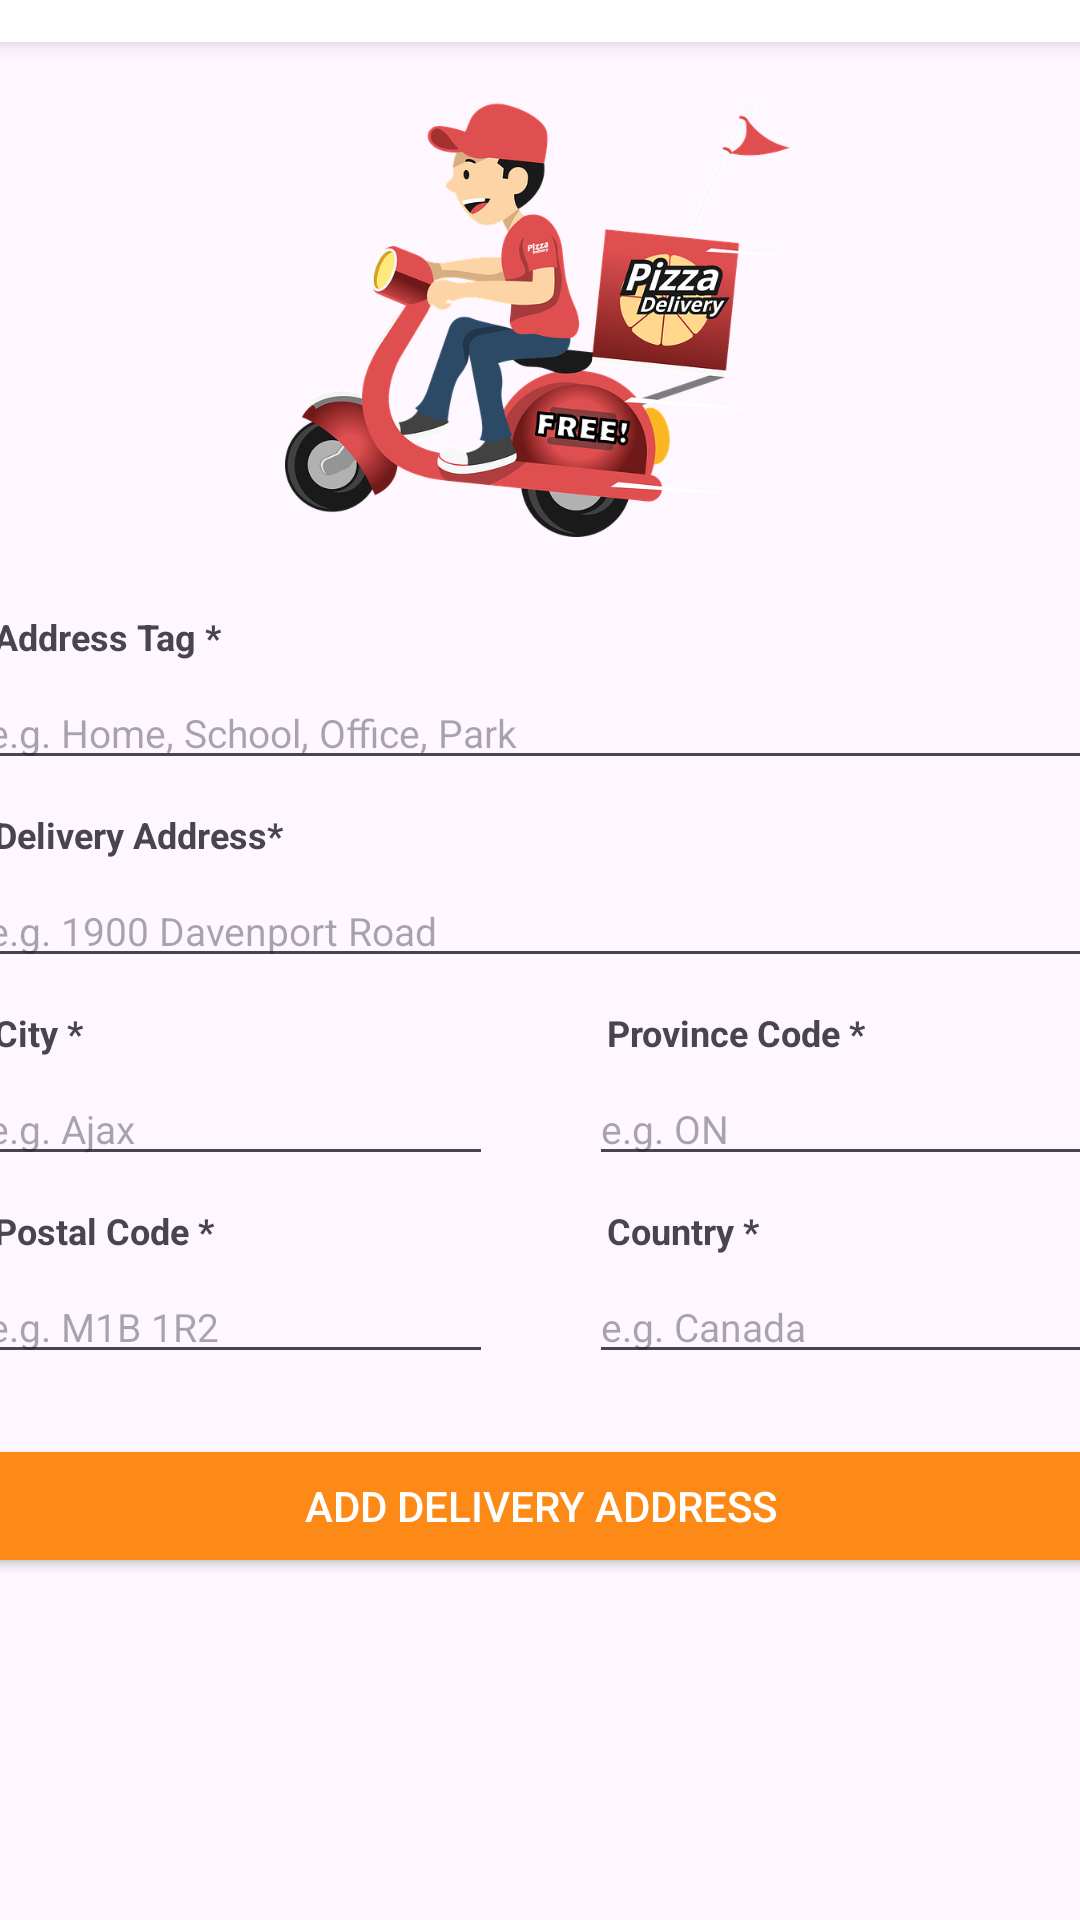

Reconstruct the res/layout file that produces this screen, plus the resources it refers to.
<!-- AndroidManifest.xml: application theme Theme.Group9_MAPD711_Project -->
<!-- res/layout/activity_normal_add_new_address.xml -->
<?xml version="1.0" encoding="utf-8"?>
<androidx.constraintlayout.widget.ConstraintLayout xmlns:android="http://schemas.android.com/apk/res/android"
    xmlns:app="http://schemas.android.com/apk/res-auto"
    xmlns:tools="http://schemas.android.com/tools"
    android:layout_width="match_parent"
    android:layout_height="match_parent"
    tools:context=".NormalAddNewAddressActivity">

    <LinearLayout
        android:layout_width="409dp"
        android:layout_height="729dp"
        android:orientation="vertical"
        app:layout_constraintBottom_toBottomOf="parent"
        app:layout_constraintEnd_toEndOf="parent"
        app:layout_constraintStart_toStartOf="parent"
        app:layout_constraintTop_toTopOf="parent">

        <androidx.cardview.widget.CardView
            android:layout_width="match_parent"
            android:layout_height="wrap_content"
            app:cardElevation="5dp">

            <LinearLayout
                android:layout_width="match_parent"
                android:layout_height="match_parent"
                android:gravity="center_vertical"
                android:orientation="horizontal"
                android:paddingVertical="5sp">

                <Button
                    android:id="@+id/goBackButton"
                    style="@style/Widget.Material3.Button.TextButton.Icon"
                    android:layout_width="wrap_content"
                    android:layout_height="wrap_content"
                    android:text="Addresses"
                    app:cornerRadius="2dp"
                    app:icon="@drawable/back" />

                <Space
                    android:layout_width="wrap_content"
                    android:layout_height="wrap_content"
                    android:layout_weight="1" />

                <TextView
                    android:layout_width="wrap_content"
                    android:layout_height="wrap_content"
                    android:layout_marginStart="13sp"
                    android:fontFamily="sans-serif-black"
                    android:text="Add Address"
                    android:textAppearance="@style/TextAppearance.AppCompat.Large"
                    android:textSize="16sp" />

                <Space
                    android:layout_width="wrap_content"
                    android:layout_height="wrap_content"
                    android:layout_weight="3" />
            </LinearLayout>
        </androidx.cardview.widget.CardView>

        <ImageView
            android:layout_width="match_parent"
            android:layout_height="165dp"
            android:layout_marginBottom="20dp"
            android:paddingTop="20sp"
            android:scaleType="centerInside"
            app:srcCompat="@drawable/delivery" />

        <TextView
            android:layout_width="wrap_content"
            android:layout_height="wrap_content"
            android:layout_marginStart="22sp"
            android:layout_marginTop="5sp"
            android:layout_marginEnd="16sp"
            android:layout_marginBottom="5sp"
            android:text="Address Tag *"
            android:textSize="12sp"
            android:textStyle="bold" />

        <EditText
            android:id="@+id/deliveryAddressTagEdit"
            android:layout_width="match_parent"
            android:layout_height="wrap_content"
            android:layout_marginStart="16sp"
            android:layout_marginEnd="16sp"
            android:layout_marginBottom="5sp"
            android:ems="10"
            android:hint="e.g. Home, School, Office, Park"
            android:inputType="text"
            android:textColor="#000000"
            android:textSize="13sp" />

        <TextView
            android:layout_width="match_parent"
            android:layout_height="wrap_content"
            android:layout_marginStart="22sp"
            android:layout_marginTop="5sp"
            android:layout_marginEnd="16sp"
            android:layout_marginBottom="5sp"
            android:text="Delivery Address*"
            android:textSize="12sp"
            android:textStyle="bold" />

        <EditText
            android:id="@+id/deliveryAddressEdit"
            android:layout_width="match_parent"
            android:layout_height="wrap_content"
            android:layout_marginStart="16sp"
            android:layout_marginEnd="16sp"
            android:layout_marginBottom="5sp"
            android:ems="10"
            android:hint="e.g. 1900 Davenport Road"
            android:inputType="text"
            android:textColor="#000000"
            android:textSize="13sp" />

        <LinearLayout
            android:layout_width="match_parent"
            android:layout_height="wrap_content"
            android:orientation="horizontal">

            <LinearLayout
                android:layout_width="wrap_content"
                android:layout_height="wrap_content"
                android:layout_weight="1"
                android:orientation="vertical">

                <TextView
                    android:layout_width="match_parent"
                    android:layout_height="wrap_content"
                    android:layout_marginStart="22sp"
                    android:layout_marginTop="5sp"
                    android:layout_marginEnd="16sp"
                    android:layout_marginBottom="5sp"
                    android:text="City *"
                    android:textSize="12sp"
                    android:textStyle="bold" />

                <EditText
                    android:id="@+id/deliveryCityEdit"
                    android:layout_width="match_parent"
                    android:layout_height="wrap_content"
                    android:layout_marginStart="16sp"
                    android:layout_marginEnd="16sp"
                    android:layout_marginBottom="5sp"
                    android:ems="10"
                    android:hint="e.g. Ajax"
                    android:inputType="text"
                    android:textColor="#000000"
                    android:textSize="13sp" />
            </LinearLayout>

            <LinearLayout
                android:layout_width="wrap_content"
                android:layout_height="wrap_content"
                android:layout_weight="1"
                android:orientation="vertical">

                <TextView
                    android:layout_width="match_parent"
                    android:layout_height="wrap_content"
                    android:layout_marginStart="22sp"
                    android:layout_marginTop="5sp"
                    android:layout_marginEnd="16sp"
                    android:layout_marginBottom="5sp"
                    android:text="Province Code *"
                    android:textSize="12sp"
                    android:textStyle="bold" />

                <EditText
                    android:id="@+id/deliveryProvinceCodeEdit"
                    android:layout_width="match_parent"
                    android:layout_height="wrap_content"
                    android:layout_marginStart="16sp"
                    android:layout_marginEnd="16sp"
                    android:layout_marginBottom="5sp"
                    android:ems="10"
                    android:hint="e.g. ON"
                    android:inputType="text"
                    android:textColor="#000000"
                    android:textSize="13sp" />
            </LinearLayout>
        </LinearLayout>

        <LinearLayout
            android:layout_width="match_parent"
            android:layout_height="wrap_content"
            android:orientation="horizontal">

            <LinearLayout
                android:layout_width="wrap_content"
                android:layout_height="wrap_content"
                android:layout_weight="1"
                android:orientation="vertical">

                <TextView
                    android:layout_width="match_parent"
                    android:layout_height="wrap_content"
                    android:layout_marginStart="22sp"
                    android:layout_marginTop="5sp"
                    android:layout_marginEnd="16sp"
                    android:layout_marginBottom="5sp"
                    android:text="Postal Code *"
                    android:textSize="12sp"
                    android:textStyle="bold" />

                <EditText
                    android:id="@+id/deliveryPostalCodeEdit"
                    android:layout_width="match_parent"
                    android:layout_height="wrap_content"
                    android:layout_marginStart="16sp"
                    android:layout_marginEnd="16sp"
                    android:layout_marginBottom="5sp"
                    android:ems="10"
                    android:hint="e.g. M1B 1R2"
                    android:inputType="text"
                    android:textColor="#000000"
                    android:textSize="13sp" />
            </LinearLayout>

            <LinearLayout
                android:layout_width="wrap_content"
                android:layout_height="wrap_content"
                android:layout_weight="1"
                android:orientation="vertical">

                <TextView
                    android:layout_width="match_parent"
                    android:layout_height="wrap_content"
                    android:layout_marginStart="22sp"
                    android:layout_marginTop="5sp"
                    android:layout_marginEnd="16sp"
                    android:layout_marginBottom="5sp"
                    android:text="Country *"
                    android:textSize="12sp"
                    android:textStyle="bold" />

                <EditText
                    android:id="@+id/deliveryCountryEdit"
                    android:layout_width="match_parent"
                    android:layout_height="wrap_content"
                    android:layout_marginStart="16sp"
                    android:layout_marginEnd="16sp"
                    android:layout_marginBottom="5sp"
                    android:ems="10"
                    android:hint="e.g. Canada"
                    android:inputType="text"
                    android:textColor="#000000"
                    android:textSize="13sp" />
            </LinearLayout>
        </LinearLayout>

        <Button
            android:id="@+id/uploadDeliveryAddressButton"
            style="@style/Widget.AppCompat.Button"
            android:layout_width="match_parent"
            android:layout_height="wrap_content"
            android:layout_marginStart="16sp"
            android:layout_marginTop="15sp"
            android:layout_marginEnd="16sp"
            android:backgroundTint="#FD8917"
            android:text="Add Delivery Address"
            android:textColor="@color/white" />
    </LinearLayout>
</androidx.constraintlayout.widget.ConstraintLayout>
<!-- resources referenced by this layout -->
<resources>
  <color name="white">#FFFFFFFF</color>
  <!-- drawable back (drawable) -->
  <vector xmlns:android="http://schemas.android.com/apk/res/android"
      android:width="512dp"
      android:height="512dp"
      android:viewportWidth="24"
      android:viewportHeight="24">
    <path
        android:fillColor="#FF000000"
        android:pathData="M24,12A12,12 0,1 0,12 24,12.013 12.013,0 0,0 24,12ZM2,12A10,10 0,1 1,12 22,10.011 10.011,0 0,1 2,12Z"/>
    <path
        android:fillColor="#FF000000"
        android:pathData="M8,12a2.993,2.993 0,0 1,0.752 -1.987c0.291,-0.327 0.574,-0.637 0.777,-0.84L12.353,6.3a1,1 0,0 1,1.426 1.4L10.95,10.58c-0.187,0.188 -0.441,0.468 -0.7,0.759a1,1 0,0 0,0 1.323c0.258,0.29 0.512,0.57 0.693,0.752L13.779,16.3a1,1 0,0 1,-1.426 1.4L9.524,14.822c-0.2,-0.2 -0.48,-0.507 -0.769,-0.833A2.99,2.99 0,0 1,8 12Z"/>
  </vector>
  <!-- drawable delivery: png bitmap (drawable, 168293 bytes) -->
  <style name="Theme.Group9_MAPD711_Project" parent="Base.Theme.Group9_MAPD711_Project" />
  <style name="Base.Theme.Group9_MAPD711_Project" parent="Theme.Material3.DayNight.NoActionBar">
          
           <item name="colorPrimary">@color/pizza_color</item>
      </style>
  <color name="pizza_color">#FD8917</color>
</resources>
